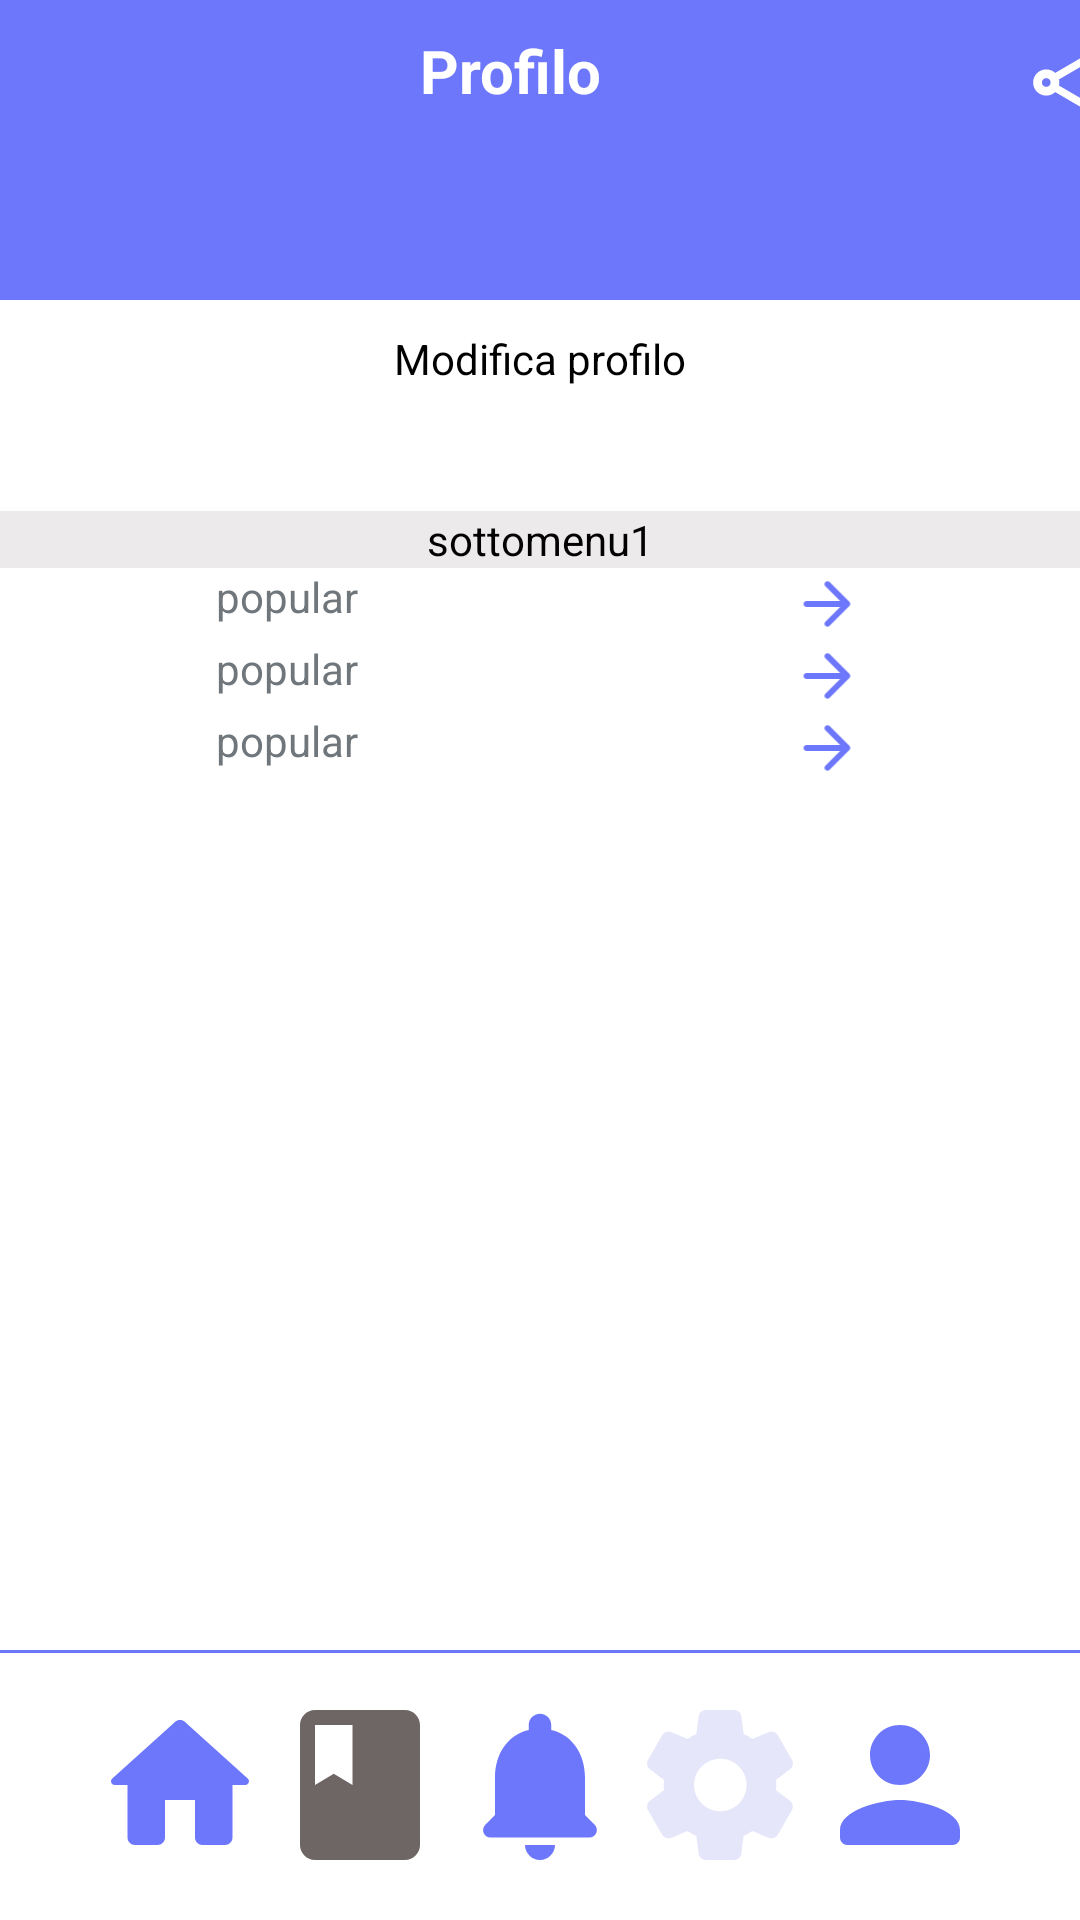

The Android layout XML behind this screen, and the referenced resources:
<!-- AndroidManifest.xml: application theme Theme.Biblioteca_Nazionale -->
<!-- res/layout/profile.xml -->
<?xml version="1.0" encoding="utf-8"?>
<androidx.constraintlayout.widget.ConstraintLayout xmlns:android="http://schemas.android.com/apk/res/android"
    xmlns:app="http://schemas.android.com/apk/res-auto"
    xmlns:tools="http://schemas.android.com/tools"
    android:layout_width="match_parent"
    android:layout_height="match_parent">



    <LinearLayout
        android:id="@+id/iconLayout"
        android:layout_width="0dp"
        android:layout_height="90dp"
        android:background="@drawable/icon_layout"
        android:divider="@drawable/empty_divider_width"
        android:gravity="center"
        android:orientation="horizontal"
        android:paddingLeft="11dp"
        android:paddingTop="20dp"
        android:paddingRight="11dp"
        android:paddingBottom="20dp"
        android:showDividers="middle"
        app:layout_constraintBottom_toBottomOf="parent"
        app:layout_constraintEnd_toEndOf="parent"
        app:layout_constraintStart_toStartOf="parent">

        <ImageView
            android:id="@+id/homeIcon"
            android:layout_width="60dp"
            android:layout_height="60dp"
            android:layout_gravity="center"
            android:src="@drawable/baseline_home_24"
            app:layout_constraintBottom_toBottomOf="@+id/linearLayoutSearchBar"
            app:layout_constraintEnd_toEndOf="parent"
            app:layout_constraintStart_toEndOf="@+id/EditTextSearch"
            app:layout_constraintTop_toTopOf="parent" />

        <ImageView
            android:id="@+id/bookIcon"
            android:layout_width="60dp"
            android:layout_height="60dp"
            android:layout_gravity="center"
            android:src="@drawable/baseline_book_24"
            app:layout_constraintBottom_toBottomOf="@+id/linearLayoutSearchBar"
            app:layout_constraintEnd_toEndOf="parent"
            app:layout_constraintStart_toEndOf="@+id/EditTextSearch"
            app:layout_constraintTop_toTopOf="parent" />

        <ImageView
            android:id="@+id/notifyIcon"
            android:layout_width="60dp"
            android:layout_height="60dp"
            android:layout_gravity="center"
            android:src="@drawable/baseline_notifications_24"
            app:layout_constraintBottom_toBottomOf="@+id/linearLayoutSearchBar"
            app:layout_constraintEnd_toEndOf="parent"
            app:layout_constraintStart_toEndOf="@+id/EditTextSearch"
            app:layout_constraintTop_toTopOf="parent" />

        <ImageView
            android:id="@+id/settingsIcon"
            android:layout_width="60dp"
            android:layout_height="60dp"
            android:layout_gravity="center"
            android:src="@drawable/baseline_settings_24"
            app:layout_constraintBottom_toBottomOf="@+id/linearLayoutSearchBar"
            app:layout_constraintEnd_toEndOf="parent"
            app:layout_constraintStart_toEndOf="@+id/EditTextSearch"
            app:layout_constraintTop_toTopOf="parent" />

        <ImageView
            android:id="@+id/profileIcon"
            android:layout_width="60dp"
            android:layout_height="60dp"
            android:layout_gravity="center"
            android:src="@drawable/ic_baseline_person_24"
            app:layout_constraintBottom_toBottomOf="@+id/linearLayoutSearchBar"
            app:layout_constraintEnd_toEndOf="parent"
            app:layout_constraintStart_toEndOf="@+id/EditTextSearch"
            app:layout_constraintTop_toTopOf="parent" />

    </LinearLayout>

    <androidx.constraintlayout.widget.ConstraintLayout
        android:id="@+id/constraintLayout"
        android:layout_width="409dp"
        android:layout_height="100dp"
        android:background="@color/primary_color"
        app:layout_constraintEnd_toEndOf="parent"
        app:layout_constraintStart_toStartOf="parent"
        app:layout_constraintTop_toTopOf="parent">

        <ImageView
            android:id="@+id/imageViewShareIconWhite"
            android:layout_width="35dp"
            android:layout_height="35dp"
            android:layout_marginTop="10dp"
            android:layout_marginEnd="10dp"
            app:layout_constraintEnd_toEndOf="parent"
            app:layout_constraintTop_toTopOf="parent"
            app:srcCompat="@drawable/outline_share_white_24" />

        <ImageView
            android:id="@+id/arrowIcon"
            android:layout_width="35dp"
            android:layout_height="35dp"
            android:layout_marginStart="10dp"
            android:layout_marginTop="10dp"
            android:src="@drawable/round_arrow_back_white_24"
            app:layout_constraintStart_toStartOf="parent"
            app:layout_constraintTop_toTopOf="parent" />

        <TextView
            android:id="@+id/textViewEditPrf"
            android:layout_width="wrap_content"
            android:layout_height="wrap_content"
            android:layout_marginStart="80dp"
            android:layout_marginTop="10dp"
            android:text="Profilo"
            android:textColor="#FFFFFF"
            android:textSize="20sp"
            android:textStyle="bold"
            app:layout_constraintEnd_toStartOf="@+id/imageViewShareIconWhite"
            app:layout_constraintHorizontal_bias="0.219"
            app:layout_constraintStart_toEndOf="@+id/arrowIcon"
            app:layout_constraintTop_toTopOf="parent" />

    </androidx.constraintlayout.widget.ConstraintLayout>

    <ImageView
        android:id="@+id/imageViewProfileUser"
        android:layout_width="wrap_content"
        android:layout_height="wrap_content"
        android:layout_marginBottom="452dp"
        android:background="@drawable/user_profile_photo"
        app:layout_constraintBottom_toTopOf="@+id/iconLayout"
        app:layout_constraintEnd_toEndOf="parent"
        app:layout_constraintHorizontal_bias="0.498"
        app:layout_constraintStart_toStartOf="parent"
        app:layout_constraintTop_toBottomOf="@+id/constraintLayout"
        app:layout_constraintVertical_bias="1.0"
        tools:srcCompat="@tools:sample/avatars" />

    <TextView
        android:id="@+id/textViewChgPict"
        android:layout_width="wrap_content"
        android:layout_height="wrap_content"
        android:layout_marginTop="12dp"
        android:text="Modifica profilo"
        android:textColor="#000000"
        android:textSize="14sp"
        app:layout_constraintEnd_toEndOf="parent"
        app:layout_constraintStart_toStartOf="parent"
        app:layout_constraintTop_toBottomOf="@+id/imageViewProfileUser" />

    <androidx.constraintlayout.widget.ConstraintLayout
        android:layout_width="match_parent"
        android:layout_height="match_parent"
        tools:layout_editor_absoluteX="17dp"
        tools:layout_editor_absoluteY="-42dp">

        <ScrollView
            android:id="@+id/scrollView3"
            android:layout_width="0dp"
            android:layout_height="406dp"
            app:layout_constraintBottom_toBottomOf="parent"
            app:layout_constraintEnd_toEndOf="parent"
            app:layout_constraintHorizontal_bias="0.0"
            app:layout_constraintStart_toStartOf="parent"
            app:layout_constraintTop_toTopOf="parent"
            app:layout_constraintVertical_bias="0.728">

            <LinearLayout
                android:layout_width="match_parent"
                android:layout_height="wrap_content"
                android:orientation="vertical">


                <TextView
                    android:id="@+id/textView4"
                    android:layout_width="match_parent"
                    android:layout_height="wrap_content"
                    android:background="@color/grey"
                    android:text="sottomenu1"
                    android:textAlignment="center"
                    android:textColor="#020202" />

                <LinearLayout
                    android:layout_width="match_parent"
                    android:layout_height="wrap_content"
                    android:orientation="horizontal">

                    <TextView
                        android:id="@+id/textView5"
                        android:layout_width="wrap_content"
                        android:layout_height="wrap_content"
                        android:layout_weight="1"
                        android:text="popular"
                        android:textAlignment="center" />

                    <ImageView
                        android:id="@+id/imageView8"
                        android:layout_width="wrap_content"
                        android:layout_height="wrap_content"
                        android:layout_weight="1"
                        android:rotationY="180"
                        app:srcCompat="@drawable/baseline_arrow_back_24" />

                </LinearLayout>

                <LinearLayout
                    android:layout_width="match_parent"
                    android:layout_height="wrap_content"
                    android:orientation="horizontal">

                    <TextView
                        android:id="@+id/textView6"
                        android:layout_width="wrap_content"
                        android:layout_height="wrap_content"
                        android:layout_weight="1"
                        android:text="popular"
                        android:textAlignment="center" />

                    <ImageView
                        android:id="@+id/imageView9"
                        android:layout_width="wrap_content"
                        android:layout_height="wrap_content"
                        android:layout_weight="1"
                        android:rotationY="180"
                        app:srcCompat="@drawable/baseline_arrow_back_24" />

                </LinearLayout>

                <LinearLayout
                    android:layout_width="match_parent"
                    android:layout_height="wrap_content"
                    android:orientation="horizontal">

                    <TextView
                        android:id="@+id/textView7"
                        android:layout_width="wrap_content"
                        android:layout_height="wrap_content"
                        android:layout_weight="1"
                        android:text="popular"
                        android:textAlignment="center" />

                    <ImageView
                        android:id="@+id/imageView10"
                        android:layout_width="wrap_content"
                        android:layout_height="wrap_content"
                        android:layout_weight="1"
                        android:rotationY="180"
                        app:srcCompat="@drawable/baseline_arrow_back_24" />

                </LinearLayout>

            </LinearLayout>


        </ScrollView>

    </androidx.constraintlayout.widget.ConstraintLayout>

</androidx.constraintlayout.widget.ConstraintLayout>
<!-- resources referenced by this layout -->
<resources>
  <color name="grey">#ECEAEA</color>
  <color name="primary_color">#6D77FB</color>
  <!-- drawable baseline_arrow_back_24 (drawable) -->
  <vector android:autoMirrored="true" android:height="24dp"
      android:tint="@color/primary_color" android:viewportHeight="24"
      android:viewportWidth="24" android:width="24dp" xmlns:android="http://schemas.android.com/apk/res/android">
      <path android:fillColor="@android:color/white" android:pathData="M19,11H7.83l4.88,-4.88c0.39,-0.39 0.39,-1.03 0,-1.42 -0.39,-0.39 -1.02,-0.39 -1.41,0l-6.59,6.59c-0.39,0.39 -0.39,1.02 0,1.41l6.59,6.59c0.39,0.39 1.02,0.39 1.41,0 0.39,-0.39 0.39,-1.02 0,-1.41L7.83,13H19c0.55,0 1,-0.45 1,-1s-0.45,-1 -1,-1z"/>
  </vector>
  <!-- drawable baseline_book_24 (drawable) -->
  <vector android:height="24dp" android:tint="#6E6565"
      android:viewportHeight="24" android:viewportWidth="24"
      android:width="24dp" xmlns:android="http://schemas.android.com/apk/res/android">
      <path android:fillColor="@android:color/white" android:pathData="M18,2H6c-1.1,0 -2,0.9 -2,2v16c0,1.1 0.9,2 2,2h12c1.1,0 2,-0.9 2,-2V4c0,-1.1 -0.9,-2 -2,-2zM6,4h5v8l-2.5,-1.5L6,12V4z"/>
  </vector>
  <!-- drawable baseline_home_24 (drawable) -->
  <vector android:height="24dp" android:tint="@color/primary_color"
      android:viewportHeight="24" android:viewportWidth="24"
      android:width="24dp" xmlns:android="http://schemas.android.com/apk/res/android">
      <path android:fillColor="@android:color/white" android:pathData="M10,19v-5h4v5c0,0.55 0.45,1 1,1h3c0.55,0 1,-0.45 1,-1v-7h1.7c0.46,0 0.68,-0.57 0.33,-0.87L12.67,3.6c-0.38,-0.34 -0.96,-0.34 -1.34,0l-8.36,7.53c-0.34,0.3 -0.13,0.87 0.33,0.87H5v7c0,0.55 0.45,1 1,1h3c0.55,0 1,-0.45 1,-1z"/>
  </vector>
  <!-- drawable baseline_notifications_24 (drawable) -->
  <vector android:height="24dp" android:tint="@color/primary_color"
      android:viewportHeight="24" android:viewportWidth="24"
      android:width="24dp" xmlns:android="http://schemas.android.com/apk/res/android">
      <path android:fillColor="@android:color/white" android:pathData="M12,22c1.1,0 2,-0.9 2,-2h-4c0,1.1 0.89,2 2,2zM18,16v-5c0,-3.07 -1.64,-5.64 -4.5,-6.32L13.5,4c0,-0.83 -0.67,-1.5 -1.5,-1.5s-1.5,0.67 -1.5,1.5v0.68C7.63,5.36 6,7.92 6,11v5l-1.29,1.29c-0.63,0.63 -0.19,1.71 0.7,1.71h13.17c0.89,0 1.34,-1.08 0.71,-1.71L18,16z"/>
  </vector>
  <!-- drawable ic_baseline_person_24 (drawable) -->
  <vector android:height="24dp" android:tint="@color/primary_color"
      android:viewportHeight="24" android:viewportWidth="24"
      android:width="24dp" xmlns:android="http://schemas.android.com/apk/res/android">
      <path android:fillColor="@android:color/white" android:pathData="M12,12c2.21,0 4,-1.79 4,-4s-1.79,-4 -4,-4 -4,1.79 -4,4 1.79,4 4,4zM12,14c-2.67,0 -8,1.34 -8,4v1c0,0.55 0.45,1 1,1h14c0.55,0 1,-0.45 1,-1v-1c0,-2.66 -5.33,-4 -8,-4z"/>
  </vector>
  <!-- drawable icon_layout (drawable) -->
  <?xml version="1.0" encoding="utf-8"?>
  <layer-list xmlns:android="http://schemas.android.com/apk/res/android">
  
      <item>
          <shape >
              <solid android:color="@color/white" />
          </shape>
      </item>
  
      <item android:bottom="-2dp" android:right="-2dp" android:left="-2dp">
          <shape>
              <solid android:color="@android:color/transparent" />
              <stroke
                  android:width="1dp"
                  android:color="@color/primary_color" />
          </shape>
      </item>
  
  
  </layer-list>
  <!-- drawable user_profile_photo (drawable) -->
  <?xml version="1.0" encoding="utf-8"?>
  <shape xmlns:android="http://schemas.android.com/apk/res/android"
      android:shape="rectangle">
  
      <stroke
          android:width="8dp"
          android:color="@color/white"/>
  
      <corners
          android:radius="250dp"/>
  
  </shape>
  <color name="lavender">#E6E6FA</color>
  <color name="white">#FFFFFFFF</color>
  <color name="black">#FF000000</color>
</resources>
